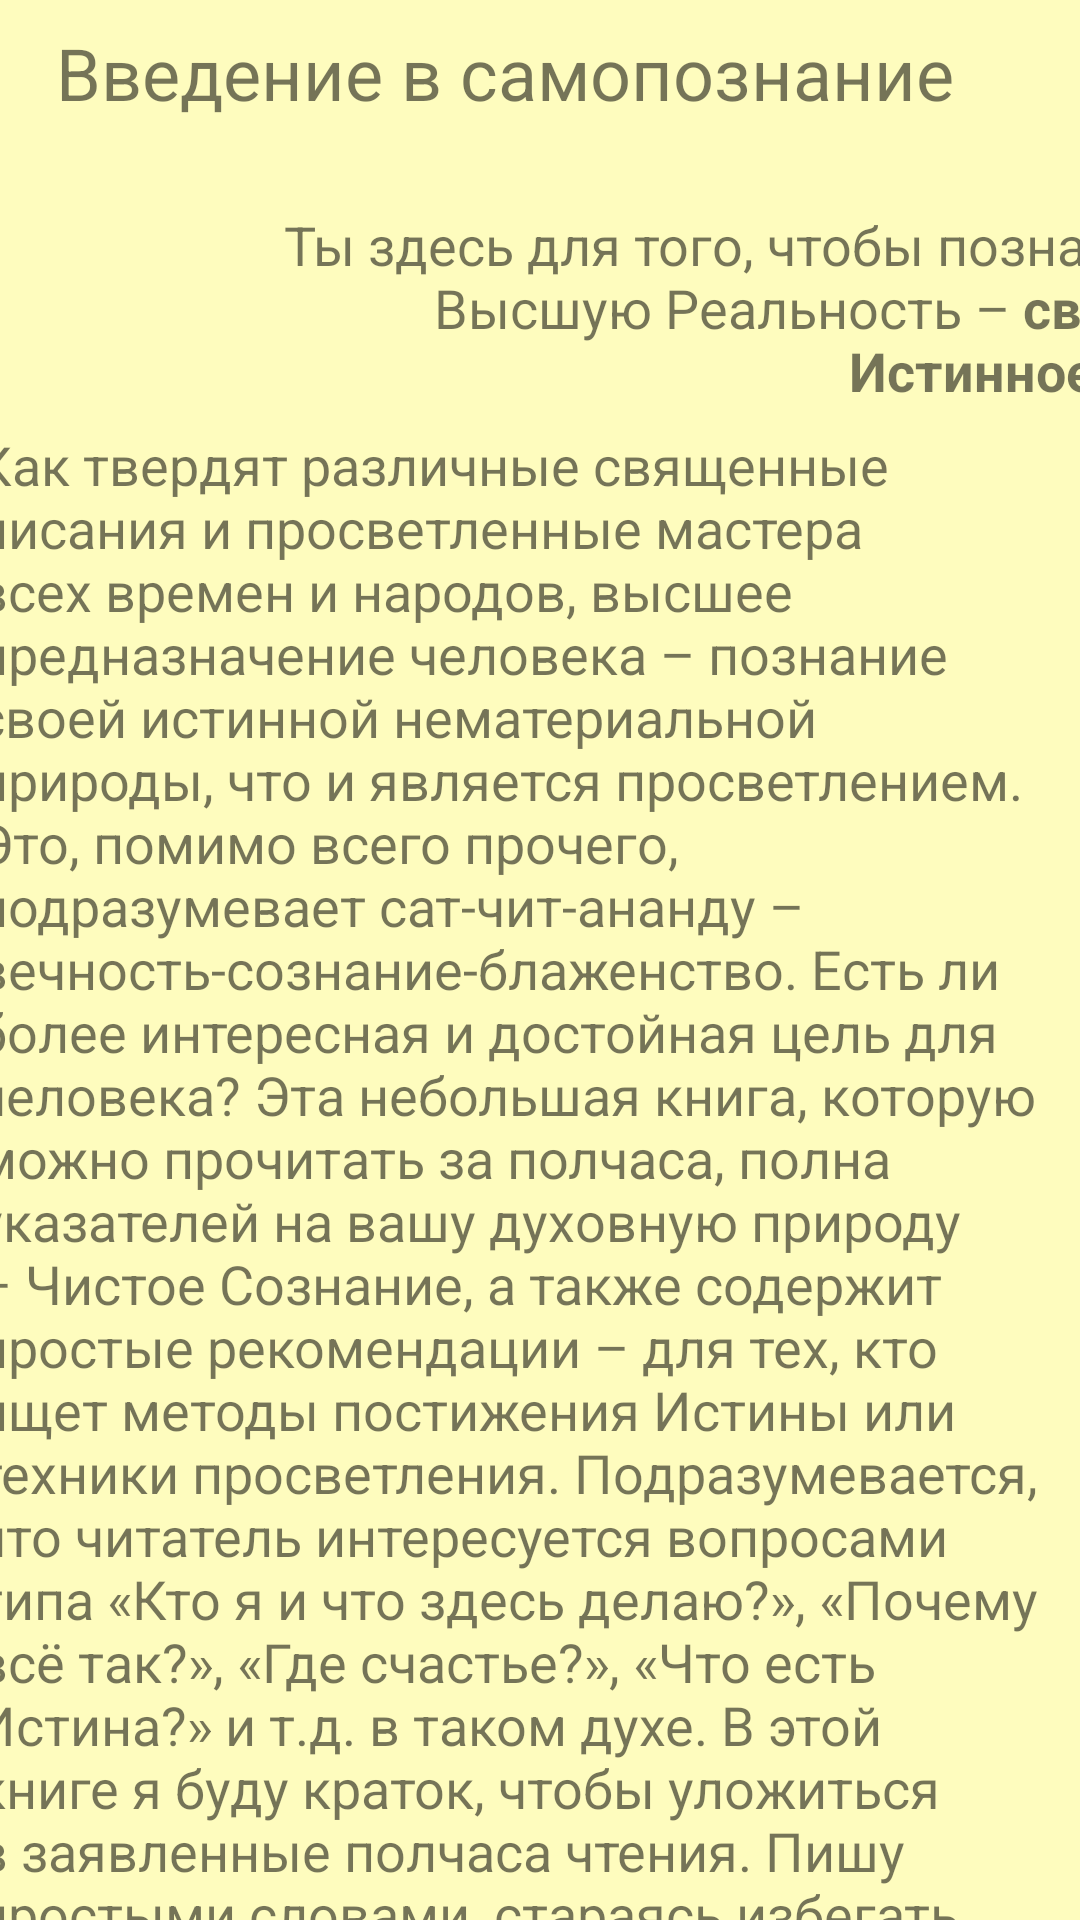

Layout XML and referenced resources for this Android screen:
<!-- AndroidManifest.xml: application theme AppTheme -->
<!-- res/layout/content_main.xml -->
<?xml version="1.0" encoding="utf-8"?>
<android.support.constraint.ConstraintLayout xmlns:android="http://schemas.android.com/apk/res/android"
    xmlns:app="http://schemas.android.com/apk/res-auto"
    xmlns:tools="http://schemas.android.com/tools"
    android:layout_width="match_parent"
    android:layout_height="match_parent"
    android:background="#fefcbe"
    app:layout_behavior="@string/appbar_scrolling_view_behavior"
    tools:context="com.vedmitryapps.prosvet.MainActivity"
    tools:showIn="@layout/app_bar_main">

    <TextView
        android:gravity="center"
        android:id="@+id/title"
        android:text="@string/title_1"
        android:textSize="24sp"
        android:layout_width="368dp"
        android:layout_height="wrap_content"
        android:layout_marginRight="8dp"
        app:layout_constraintRight_toRightOf="parent"
        app:layout_constraintTop_toTopOf="parent"
        android:layout_marginTop="8dp" />

    <TextView
        android:gravity="right"
        android:id="@+id/epigraph"
        android:textSize="18sp"
        android:textDirection="inherit"
        android:text="@string/epigraph_1"
        android:layout_width="297dp"
        android:layout_height="wrap_content"
        android:layout_marginTop="29dp"
        app:layout_constraintTop_toBottomOf="@+id/title"
        android:layout_marginLeft="83dp"
        app:layout_constraintLeft_toLeftOf="parent"
        android:layout_marginRight="8dp"
        app:layout_constraintRight_toRightOf="parent"
        app:layout_constraintHorizontal_bias="0.0" />

    <TextView
        android:id="@+id/chapter"
        android:textSize="18sp"
        android:text="@string/Chapter_1"
        android:layout_width="360dp"
        android:layout_height="505dp"
        android:layout_marginTop="7dp"
        app:layout_constraintTop_toBottomOf="@+id/epigraph"
        android:layout_marginRight="8dp"
        app:layout_constraintRight_toRightOf="parent" />





</android.support.constraint.ConstraintLayout>
<!-- res/layout/app_bar_main.xml (included above) -->
<?xml version="1.0" encoding="utf-8"?>
<android.support.design.widget.CoordinatorLayout xmlns:android="http://schemas.android.com/apk/res/android"
    xmlns:app="http://schemas.android.com/apk/res-auto"
    xmlns:tools="http://schemas.android.com/tools"
    android:layout_width="match_parent"
    android:layout_height="match_parent"
    tools:context="com.vedmitryapps.prosvet.MainActivity">

    <android.support.design.widget.AppBarLayout
        android:layout_width="match_parent"
        android:layout_height="wrap_content"
        android:theme="@style/AppTheme.AppBarOverlay">

        <android.support.v7.widget.Toolbar
            android:id="@+id/toolbar"
            android:layout_width="match_parent"
            android:layout_height="?attr/actionBarSize"
            android:background="?attr/colorPrimary"
            app:popupTheme="@style/AppTheme.PopupOverlay" />

    </android.support.design.widget.AppBarLayout>

    <include layout="@layout/content_main2"
        android:layout_width="match_parent"
        android:layout_height="match_parent"
        app:layout_behavior="@string/appbar_scrolling_view_behavior"/>

    <android.support.design.widget.FloatingActionButton
        android:visibility="gone"
        android:id="@+id/fab"
        android:layout_width="wrap_content"
        android:layout_height="wrap_content"
        android:layout_gravity="bottom|end"
        android:layout_margin="@dimen/fab_margin"
        app:srcCompat="@android:drawable/ic_dialog_email" />

</android.support.design.widget.CoordinatorLayout>
<!-- res/layout/content_main2.xml (included above) -->
<?xml version="1.0" encoding="utf-8"?>
<ScrollView xmlns:android="http://schemas.android.com/apk/res/android"
    xmlns:app="http://schemas.android.com/apk/res-auto"
    xmlns:tools="http://schemas.android.com/tools"
    android:layout_width="match_parent"
    android:layout_height="match_parent">

    <RelativeLayout
        android:background="#fefcbe"
        app:layout_behavior="@string/appbar_scrolling_view_behavior"
        tools:context="com.vedmitryapps.prosvet.MainActivity"
        tools:showIn="@layout/app_bar_main"
        android:layout_height="match_parent"
        android:layout_width="match_parent">

        <TextView
            android:paddingLeft="8dp"
            android:paddingRight="8dp"
            android:gravity="center"
            android:id="@+id/title"
            android:text="@string/title_1"
            android:textSize="24sp"
            android:layout_width="match_parent"
            android:layout_height="wrap_content"
            />

        <TextView
            android:paddingRight="8dp"
            android:paddingLeft="70dp"
            android:layout_below="@+id/title"
            android:gravity="right"
            android:id="@+id/epigraph"
            android:textSize="18sp"
            android:paddingTop="16dp"
            android:textColor="@android:color/black"
            android:text="@string/epigraph_1"
            android:layout_width="match_parent"
            android:layout_height="wrap_content" />

        <com.vedmitryapps.prosvet.JustifiedTextView
            android:paddingLeft="8dp"
            android:paddingRight="8dp"
            xmlns:noghteh="http://noghteh.ir"
            android:paddingTop="16dp"
            android:layout_below="@id/epigraph"
            android:id="@+id/chapter"
            android:text="@string/Chapter_1"
            android:layout_width="match_parent"
            android:layout_height="wrap_content"
            noghteh:text="@string/Chapter_1"
            noghteh:textColor="@android:color/black"
            noghteh:textSize="18sp"
            />

    </RelativeLayout>


</ScrollView>
<!-- resources referenced by this layout -->
<resources>
  <string name="epigraph_1">Ты здесь для того, чтобы познать
  Высшую Реальность – <b>свое Истинное Я</b></string>
  <string name="title_1">Введение в самопознание</string>
  <color name="colorPrimary2">#3F51B5</color>
  <color name="colorPrimary">#ff9800</color>
  <color name="colorPrimaryDark">#ff9800</color>
  <color name="colorAccent">#448AFF</color>
</resources>
